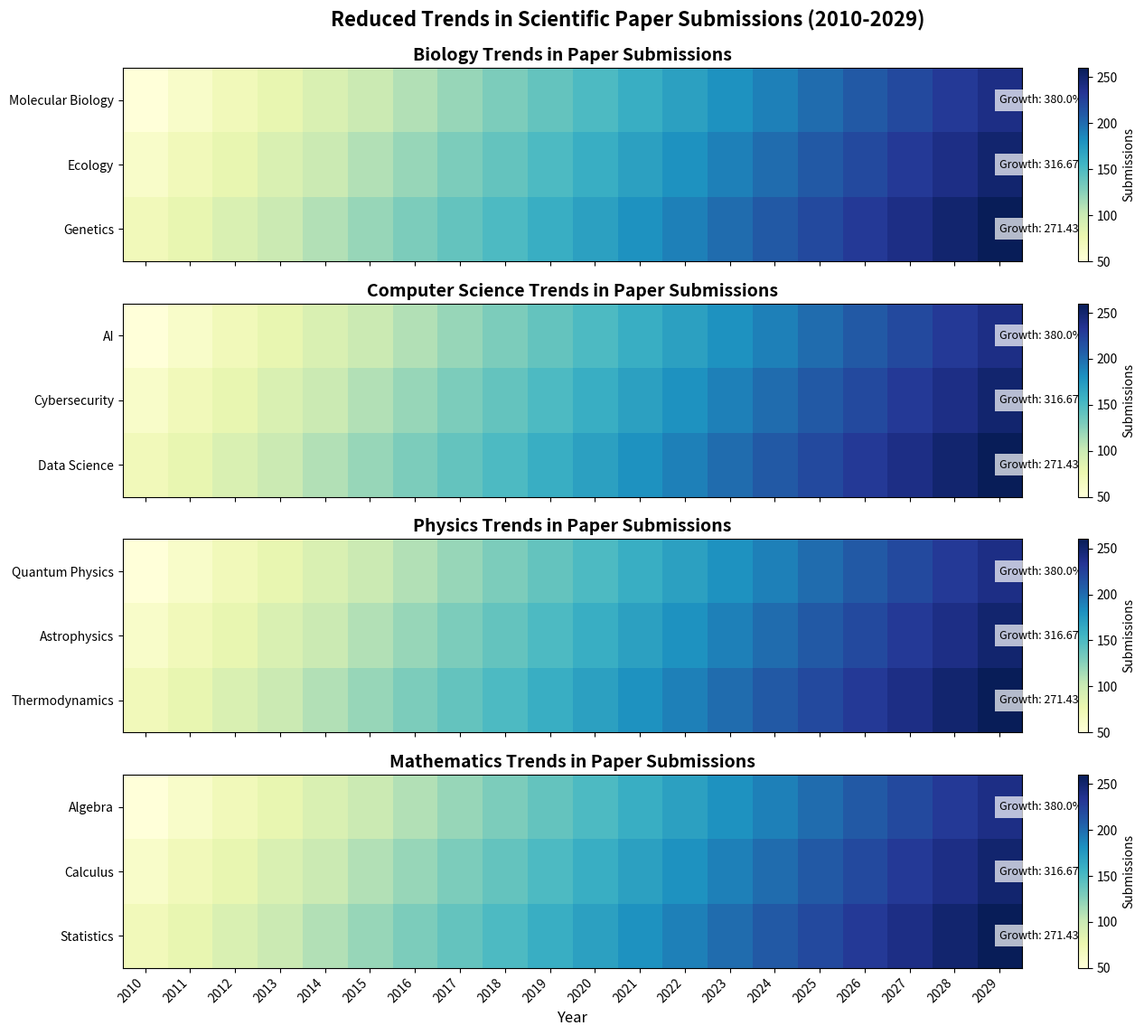

This figure's Python source:
import matplotlib.pyplot as plt
import numpy as np

# Reduced main disciplines by removing 'Chemistry'
years = np.arange(2010, 2030)
main_disciplines = ['Biology', 'Computer Science', 'Physics', 'Mathematics']
subcategories = {
    'Biology': ['Molecular Biology', 'Ecology', 'Genetics'],
    'Computer Science': ['AI', 'Cybersecurity', 'Data Science'],
    'Physics': ['Quantum Physics', 'Astrophysics', 'Thermodynamics'],
    'Mathematics': ['Algebra', 'Calculus', 'Statistics']
}

# Artificial data for paper submissions for each subcategory
paper_submissions = {discipline: np.array([
    np.arange(50 + i * 10, 50 + i * 10 + len(years) * 10, 10) for i in range(len(subcats))
]) for discipline, subcats in subcategories.items()}

# Create a figure with a set of subplots for each main discipline
fig, axes = plt.subplots(len(main_disciplines), 1, figsize=(14, 12), sharex=True)

for idx, (discipline, subcats) in enumerate(subcategories.items()):
    ax = axes[idx]
    heat_map = ax.imshow(paper_submissions[discipline], cmap='YlGnBu', aspect='auto', interpolation='nearest')
    ax.set_title(f'{discipline} Trends in Paper Submissions', fontsize=14, fontweight='bold')
    
    # Set labels for subcategories
    ax.set_yticks(np.arange(len(subcats)))
    ax.set_yticklabels(subcats, fontsize=10)
    
    # Annotate each subplot with statistical insights
    for i, subcat in enumerate(subcats):
        growth_rate = np.round(((paper_submissions[discipline][i, -1] - paper_submissions[discipline][i, 0]) / paper_submissions[discipline][i, 0]) * 100, 2)
        ax.text(len(years)-1, i, f'Growth: {growth_rate}%', fontsize=9, color='black', ha='left', va='center', bbox=dict(facecolor='white', edgecolor='none', alpha=0.7))
    
    # Add color bar
    cbar = fig.colorbar(heat_map, ax=ax, orientation='vertical')
    cbar.set_label('Submissions', fontsize=10)

# Overall adjustments
plt.suptitle('Reduced Trends in Scientific Paper Submissions (2010-2029)', fontsize=16, fontweight='bold', y=0.95)
plt.xticks(ticks=np.arange(len(years)), labels=years, rotation=45, ha='right')
plt.xlabel('Year', fontsize=12)
plt.tight_layout(rect=[0, 0, 1, 0.96])

# Display the plot
plt.show()
